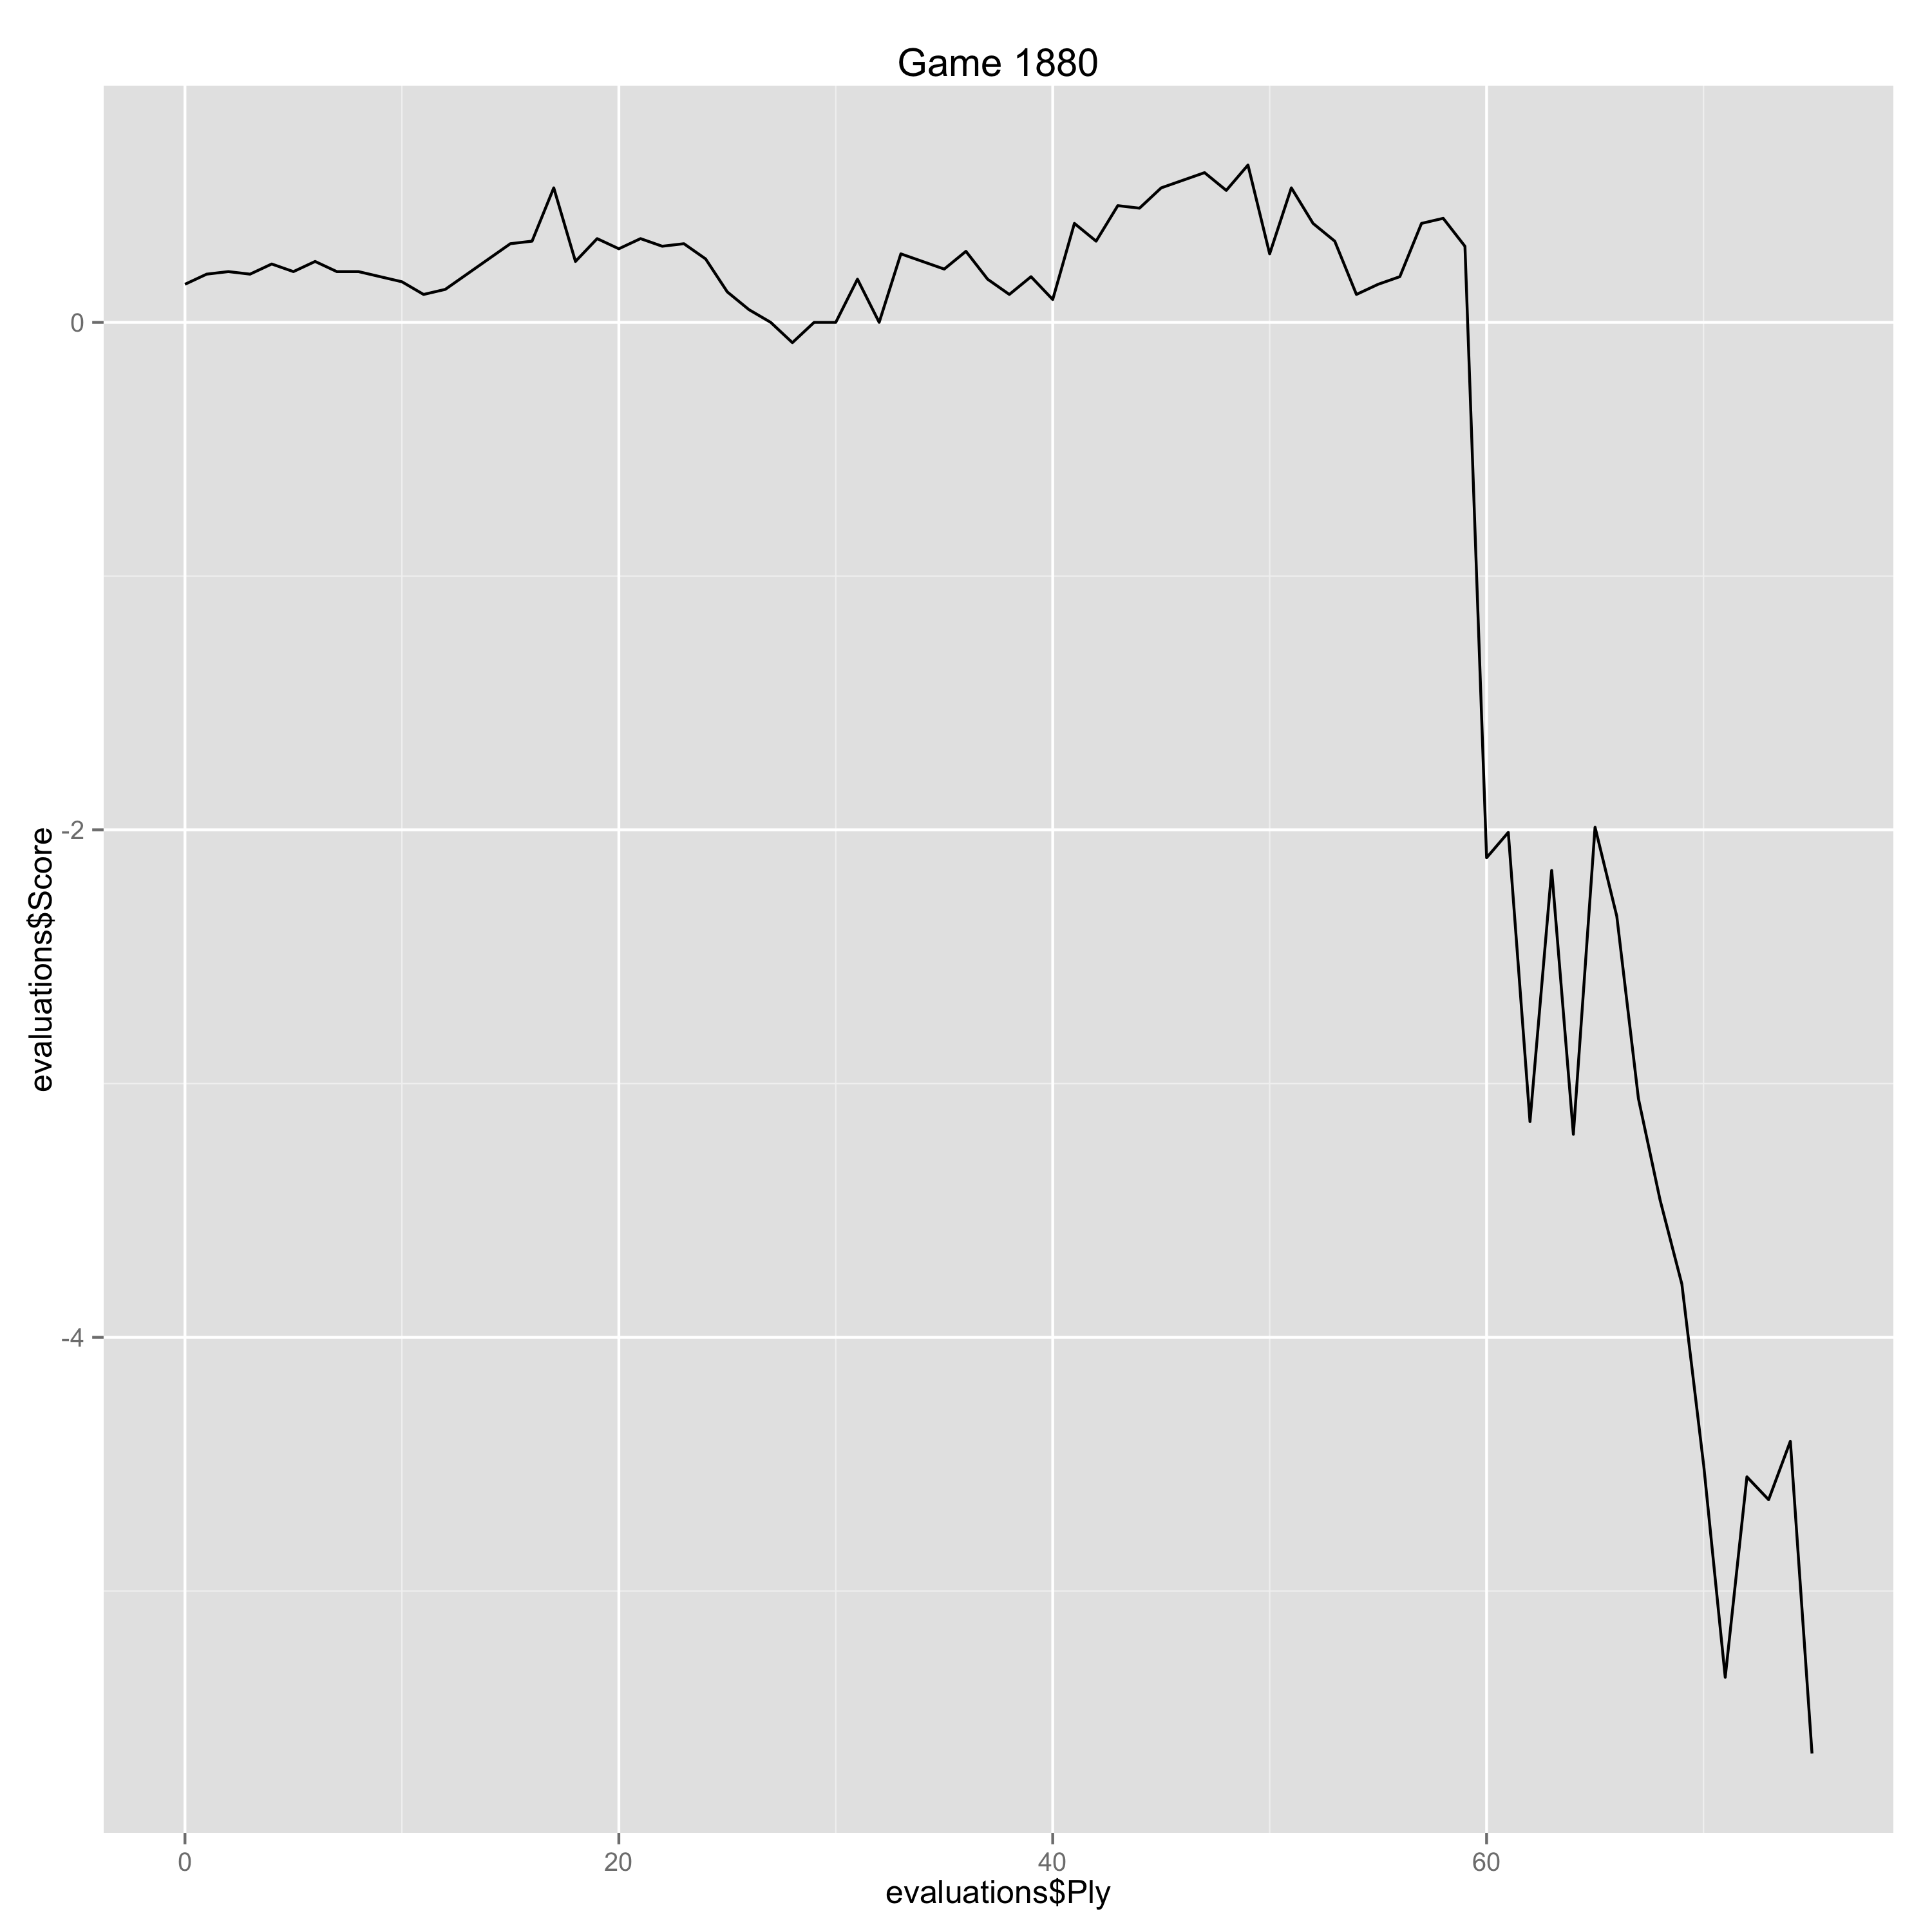

The table this chart was drawn from, first rows:
Ply, Move, White, Black, Score, Eval, Comment
0, [1], d4, , 0.15, 0.15, 
1, [1], , Nf6, 0.19, -0.04, 
2, [2], c4, , 0.2, 0.01, 
3, [2], , e6, 0.19, 0.01, 
4, [3], Nf3, , 0.23, 0.04, 
5, [3], , d5, 0.2, 0.03, 
6, [4], Bg5, , 0.24, 0.04, 
7, [4], , Be7, 0.2, 0.04, 
8, [5], e3, , 0.2, 0.0, 
9, [5], , O-O, 0.18, 0.02, 
10, [6], cxd5, , 0.16, -0.02, 
11, [6], , exd5, 0.11, 0.05, 
12, [7], Nc3, , 0.13, 0.02, 
15, [8], , c6, 0.31, -0.18, 
16, [9], Qc2, , 0.32, 0.01, 
17, [9], , Re8, 0.53, -0.21, 
18, [10], h3, , 0.24, -0.29, 
19, [10], , Ne4, 0.33, -0.09, 
20, [11], Bf4, , 0.29, -0.04, 
21, [11], , Ndf6, 0.33, -0.04, 
22, [12], O-O, , 0.3, -0.03, 
23, [12], , Bd6, 0.31, -0.01, 
24, [13], Bxd6, , 0.25, -0.06, 
25, [13], , Nxd6, 0.12, 0.13, 
26, [14], b4, , 0.05, -0.07, 
27, [14], , Nfe4, 0.0, 0.05, 
28, [15], Ne5, , -0.08, -0.08, 
29, [15], , Nxc3, 0.0, -0.08, 
30, [16], Qxc3, , 0.0, 0.0, 
31, [16], , Bf5, 0.17, -0.17, 
32, [17], Bxf5, , 0.0, -0.17, 
33, [17], , Nxf5, 0.27, -0.27, 
34, [18], b5, , 0.24, -0.03, 
35, [18], , cxb5, 0.21, 0.03, 
36, [19], Qb3, , 0.28, 0.07, 
37, [19], , f6, 0.17, 0.11, 
38, [20], Nd3, , 0.11, -0.06, 
39, [20], , Qd7, 0.18, -0.07, 
40, [21], Rfb1, , 0.09, -0.09, 
41, [21], , Qf7, 0.39, -0.3, 
42, [22], a4, , 0.32, -0.07, 
43, [22], , Nd6, 0.46, -0.14, 
44, [23], axb5, , 0.45, -0.01, 
45, [23], , Nc4, 0.53, -0.08, 
46, [24], Ra2, , 0.56, 0.03, 
47, [24], , b6, 0.59, -0.03, 
48, [25], Rc1, , 0.52, -0.07, 
49, [25], , Rac8, 0.62, -0.1, 
50, [26], Rac2, , 0.27, -0.35, 
51, [26], , Rc7, 0.53, -0.26, 
52, [27], Nb4, , 0.39, -0.14, 
53, [27], , Rec8, 0.32, 0.07, 
54, [28], Rc3, , 0.11, -0.21, 
55, [28], , Qe6, 0.15, -0.04, 
56, [29], Qa2, , 0.18, 0.03, 
57, [29], , g5, 0.39, -0.21, 
58, [30], Qe2, , 0.41, 0.02, 
59, [30], , Qd6, 0.3, 0.11, 
60, [31], Rb1, , -2.11, -2.41, Erreur
61, [31], , Na3, -2.01, -0.1, 
... 14 more rows
